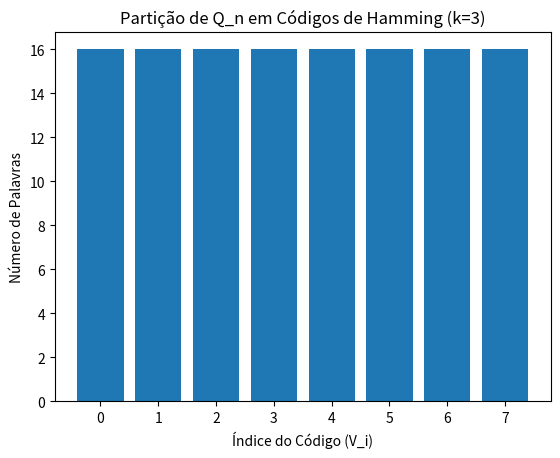

This figure's Python source:
import itertools
import numpy as np
import matplotlib.pyplot as plt


# ================================
# Utilidades
# ================================

def parity(bits):
    return sum(bits) % 2


def int_to_bin_vector(x, n):
    return np.array(list(map(int, format(x, f'0{n}b'))))


def generate_vertices(n):
    return [int_to_bin_vector(i, n) for i in range(2 ** n)]


# ================================
# Construção da matriz H de Hamming
# ================================

def generate_hamming_matrix(k):
    """
    Gera a matriz de verificação H
    dimensão: k x (2^k - 1)
    """
    n = 2 ** k - 1
    H = []

    for i in range(1, n + 1):
        col = list(map(int, format(i, f'0{k}b')))
        H.append(col)

    return np.array(H).T  # dimensão k x n


# ================================
# Construção dos códigos
# ================================

def construct_hamming_partition(k):
    n = 2 ** k - 1

    # Caso base k=2
    if k == 2:
        return [
            ["000", "111"],
            ["001", "110"],
            ["010", "101"],
            ["011", "100"]
        ]

    H = generate_hamming_matrix(k)
    vertices = generate_vertices(n)

    # Síndrome de cada vetor
    partition = {}
    for v in vertices:
        syndrome = tuple(np.mod(H @ v, 2))
        if syndrome not in partition:
            partition[syndrome] = []
        partition[syndrome].append("".join(map(str, v)))

    # Converte para lista ordenada
    codes = list(partition.values())

    return codes


# ================================
# Plotagem
# ================================

def plot_partition(codes, k):
    sizes = [len(code) for code in codes]

    plt.figure()
    plt.bar(range(len(sizes)), sizes)
    plt.xlabel("Índice do Código (V_i)")
    plt.ylabel("Número de Palavras")
    plt.title(f"Partição de Q_n em Códigos de Hamming (k={k})")
    plt.show()


# ================================
# Execução
# ================================

if __name__ == "__main__":
    k = 3  # pode alterar (>=2)
    codes = construct_hamming_partition(k)

    print(f"n = {2 ** k - 1}")
    print(f"Número de códigos: {len(codes)}")
    print(f"Tamanho de cada código: {len(codes[0])}")

    plot_partition(codes, k)
